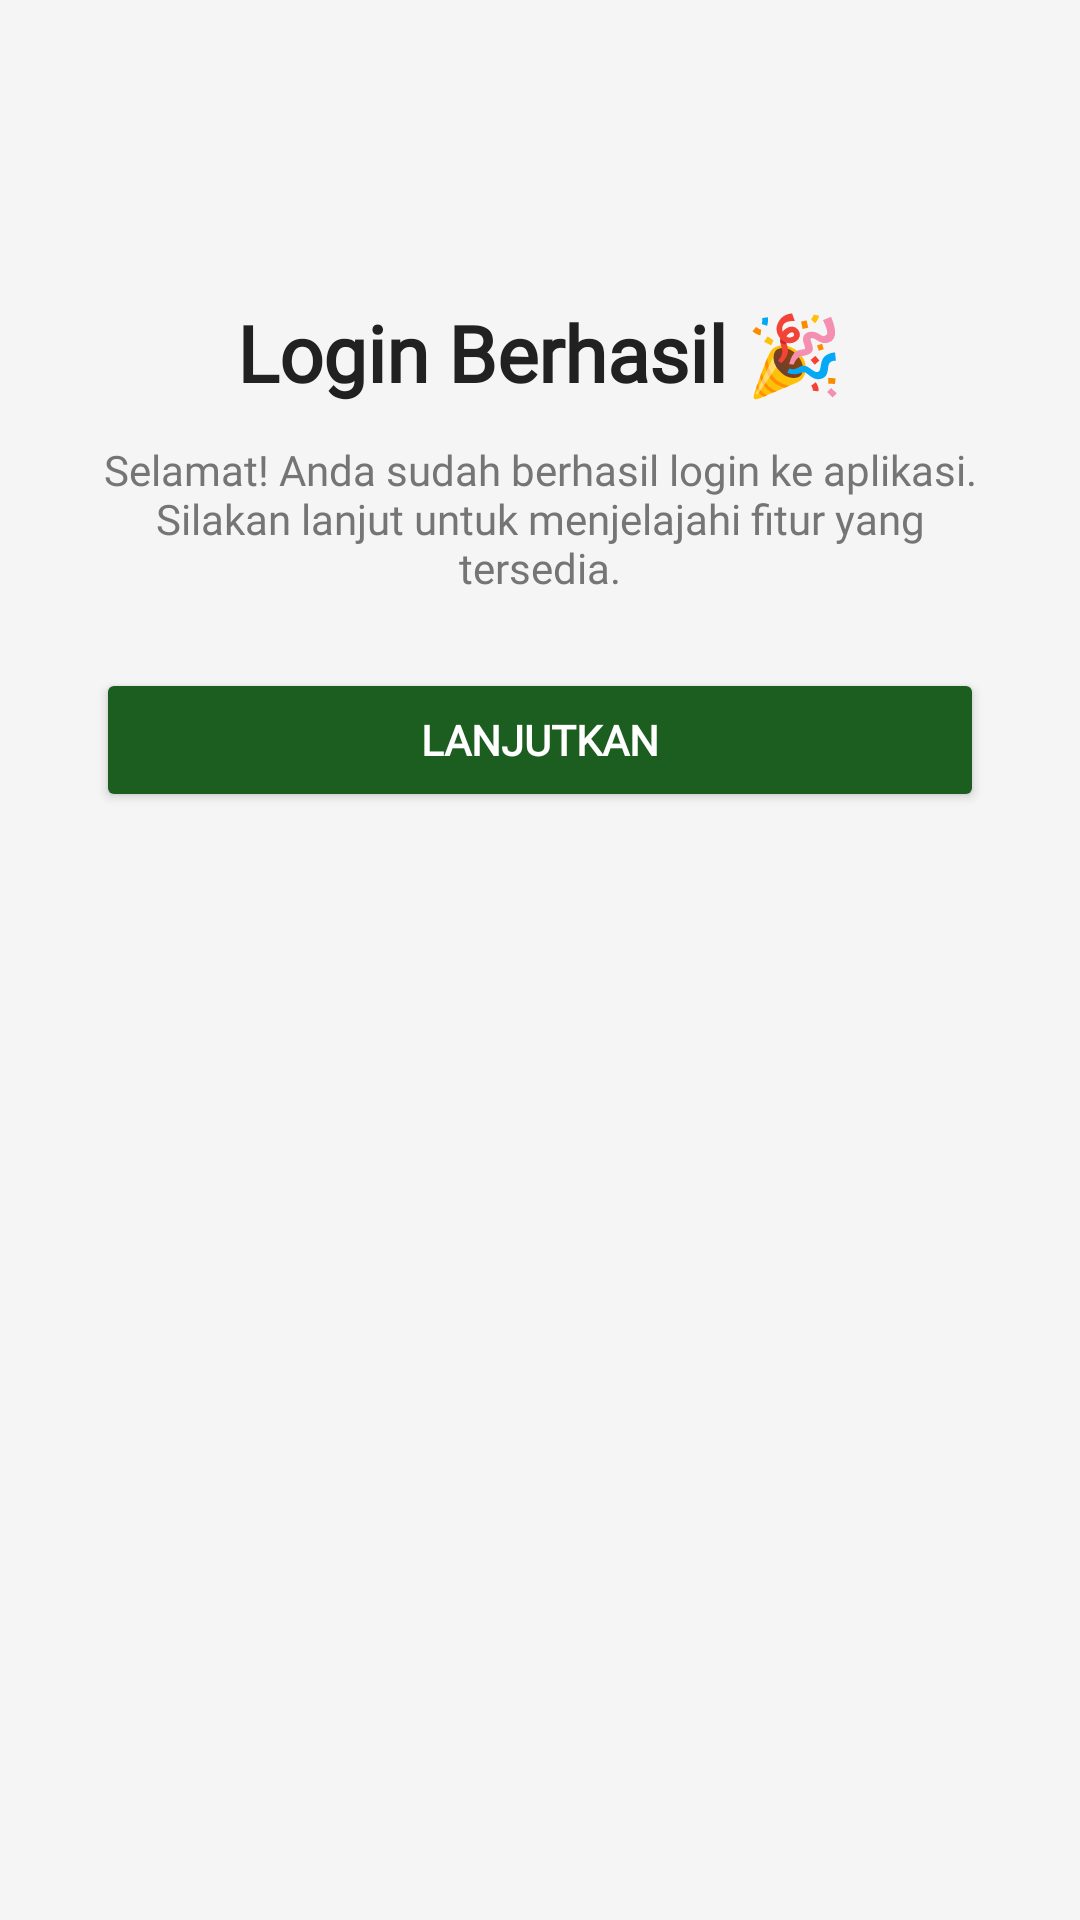

Here is an Android app screen rendered from its layout file. Give the layout XML and the strings, colors and styles it references.
<!-- AndroidManifest.xml: application theme Theme.Yanda -->
<!-- res/layout/activity_welcome.xml -->
<?xml version="1.0" encoding="utf-8"?>
<androidx.constraintlayout.widget.ConstraintLayout xmlns:android="http://schemas.android.com/apk/res/android"
    xmlns:app="http://schemas.android.com/apk/res-auto"
    android:layout_width="match_parent"
    android:layout_height="match_parent"
    android:background="#F5F5F5">

    
    <ImageView
        android:id="@+id/imgSuccess"
        android:layout_width="100dp"
        android:layout_height="100dp"
        android:src="@drawable/logo"
        app:layout_constraintTop_toTopOf="parent"
        app:layout_constraintBottom_toTopOf="@+id/tvTitle"
        app:layout_constraintStart_toStartOf="parent"
        app:layout_constraintEnd_toEndOf="parent"
        android:layout_marginBottom="16dp"/>

    
    <TextView
        android:id="@+id/tvTitle"
        android:layout_width="wrap_content"
        android:layout_height="wrap_content"
        android:text="Login Berhasil 🎉"
        android:textSize="26sp"
        android:textStyle="bold"
        android:textColor="#212121"
        android:fontFamily="@font/roboto_condensed"
        app:layout_constraintTop_toBottomOf="@id/imgSuccess"
        app:layout_constraintStart_toStartOf="parent"
        app:layout_constraintEnd_toEndOf="parent"/>

    
    <TextView
        android:id="@+id/tvDesc"
        android:layout_width="0dp"
        android:layout_height="wrap_content"
        android:text="Selamat! Anda sudah berhasil login ke aplikasi. Silakan lanjut untuk menjelajahi fitur yang tersedia."
        android:textSize="14sp"
        android:textColor="#757575"
        android:fontFamily="@font/roboto_condensed"
        android:gravity="center"
        android:layout_marginTop="12dp"
        android:paddingStart="32dp"
        android:paddingEnd="32dp"
        app:layout_constraintTop_toBottomOf="@id/tvTitle"
        app:layout_constraintStart_toStartOf="parent"
        app:layout_constraintEnd_toEndOf="parent"/>

    
    <Button
        android:id="@+id/btnNext"
        android:layout_width="0dp"
        android:layout_height="48dp"
        android:text="Lanjutkan"
        android:textColor="#FFFFFF"
        android:textStyle="bold"
        android:fontFamily="@font/roboto_condensed"
        android:backgroundTint="#1B5E20"
        android:layout_marginTop="24dp"
        android:layout_marginStart="32dp"
        android:layout_marginEnd="32dp"
        app:layout_constraintTop_toBottomOf="@id/tvDesc"
        app:layout_constraintStart_toStartOf="parent"
        app:layout_constraintEnd_toEndOf="parent"/>

</androidx.constraintlayout.widget.ConstraintLayout>
<!-- resources referenced by this layout -->
<resources>
  <style name="Theme.Yanda" parent="Base.Theme.Yanda" />
  <style name="Base.Theme.Yanda" parent="Theme.Material3.DayNight.NoActionBar">
          
          
      </style>
</resources>
